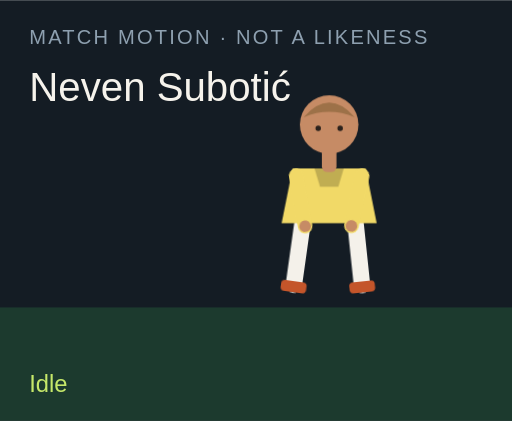
t = 0.00 s
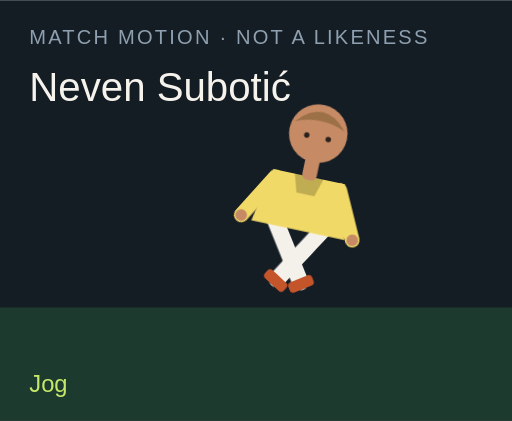
t = 1.50 s
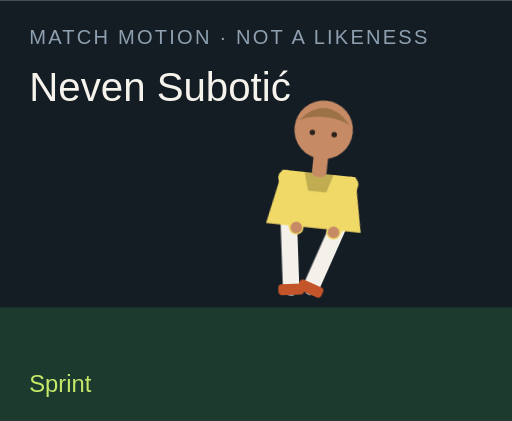
t = 3.00 s
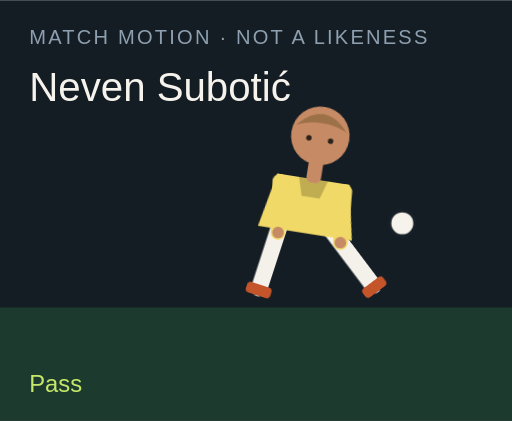
t = 4.50 s
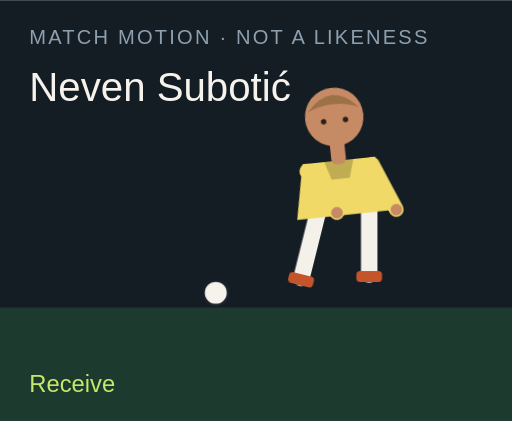
t = 6.00 s
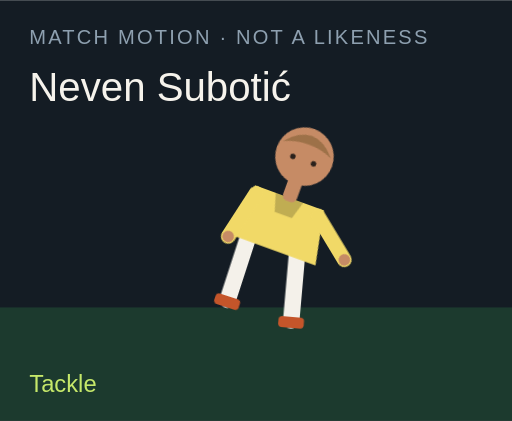
t = 7.50 s

The animated SVG that drew these frames (rendered in a browser with its animation timeline set to each time). Animation: 18 CSS @keyframes rules; one cycle of 9.00 s, repeats indefinitely.

<?xml version="1.0" encoding="UTF-8"?>
<svg xmlns="http://www.w3.org/2000/svg" viewBox="0 0 280 230" role="img">
  <style>@media (prefers-reduced-motion: reduce){animate,animateTransform{display:none}}</style>
  <rect width="280" height="230" fill="#141c24"/>
  <rect y="168" width="280" height="62" fill="#1c3a2e"/>
  <text x="16" y="24" fill="#8ea0b0" font-family="Arial,sans-serif" font-size="11" letter-spacing="1.2">MATCH MOTION · NOT A LIKENESS</text>
  <text x="16" y="55" fill="#f6f3ec" font-family="Impact,sans-serif" font-size="22">Neven Subotić</text>
  <circle r="7" fill="#f6f3ec" stroke="#172028" stroke-width="2" id="motion-34918" cx="150" cy="160" opacity="0">
    
    
    
  </circle>
  <g transform="translate(132 40)">
    <g id="motion-34940" transform="rotate(0 48 90)">
      
      <g id="motion-34942" transform="translate(0 0)">
        
        <g transform="translate(34 78)"><g id="motion-34944" transform="rotate(8)"><path d="M0 0 V38" stroke="#f4f1ea" stroke-width="9" stroke-linecap="round"/><rect x="-7" y="36" width="14" height="6" rx="2" fill="#c4552a"/></g></g>
        <g transform="translate(62 78)"><g id="motion-34946" transform="rotate(-6)"><path d="M0 0 V38" stroke="#f4f1ea" stroke-width="9" stroke-linecap="round"/><rect x="-7" y="36" width="14" height="6" rx="2" fill="#c4552a"/></g></g>
        <path d="M28 52 h40 l6 30 H22 Z" fill="#f1d967"/>
        <path d="M40 52 h16 l-3 10 H43 Z" fill="#000" opacity=".2"/>
        <g transform="translate(30 56)"><g id="motion-34948" transform="rotate(-10)"><path d="M0 0 V28" stroke="#f1d967" stroke-width="8" stroke-linecap="round"/><circle cx="0" cy="28" r="3.2" fill="#c68b65"/></g></g>
        <g transform="translate(66 56)"><g id="motion-34950" transform="rotate(12)"><path d="M0 0 V28" stroke="#f1d967" stroke-width="8" stroke-linecap="round"/><circle cx="0" cy="28" r="3.2" fill="#c68b65"/></g></g>
        <rect x="44" y="40" width="8" height="14" rx="3" fill="#c68b65"/>
        <circle cx="48" cy="28" r="16" fill="#c68b65"/>
        <path d="M34 24 Q48 8 62 24 Q48 18 34 24" fill="#9d7148"/>
        <circle cx="42" cy="30" r="1.5" fill="#2a211c"/><circle cx="54" cy="30" r="1.5" fill="#2a211c"/>
      </g>
    </g>
  </g>
  <text x="16" y="214" fill="#c6e86a" font-family="Arial,sans-serif" font-size="13" opacity="1" id="motion-34922">Idle</text><text x="16" y="214" fill="#c6e86a" font-family="Arial,sans-serif" font-size="13" opacity="0" id="motion-34924">Jog</text><text x="16" y="214" fill="#c6e86a" font-family="Arial,sans-serif" font-size="13" opacity="0" id="motion-34926">Sprint</text><text x="16" y="214" fill="#c6e86a" font-family="Arial,sans-serif" font-size="13" opacity="0" id="motion-34928">Dribble</text><text x="16" y="214" fill="#c6e86a" font-family="Arial,sans-serif" font-size="13" opacity="0" id="motion-34930">Pass</text><text x="16" y="214" fill="#c6e86a" font-family="Arial,sans-serif" font-size="13" opacity="0" id="motion-34932">Shoot</text><text x="16" y="214" fill="#c6e86a" font-family="Arial,sans-serif" font-size="13" opacity="0" id="motion-34934">Receive</text><text x="16" y="214" fill="#c6e86a" font-family="Arial,sans-serif" font-size="13" opacity="0" id="motion-34936">Tackle</text><text x="16" y="214" fill="#c6e86a" font-family="Arial,sans-serif" font-size="13" opacity="0" id="motion-34938">Point</text>
<style>@keyframes track-34919{0%{cx:150px}11.1%{cx:156px}22.2%{cx:164px}33.300000000000004%{cx:142px}44.4%{cx:190px}55.60000000000001%{cx:250px}66.7%{cx:118px}77.8%{cx:150px}88.9%{cx:150px}100%{cx:150px}}@keyframes track-34920{0%{cy:160px}11.1%{cy:158px}22.2%{cy:154px}33.300000000000004%{cy:156px}44.4%{cy:148px}55.60000000000001%{cy:96px}66.7%{cy:160px}77.8%{cy:160px}88.9%{cy:160px}100%{cy:160px}}@keyframes track-34921{0%{opacity:0}11.1%{opacity:0}22.2%{opacity:0}33.300000000000004%{opacity:1}44.4%{opacity:1}55.60000000000001%{opacity:1}66.7%{opacity:1}77.8%{opacity:0}88.9%{opacity:0}100%{opacity:0}}@keyframes track-34923{0%{opacity:1}11.1%{opacity:0}22.2%{opacity:0}33.300000000000004%{opacity:0}44.4%{opacity:0}55.60000000000001%{opacity:0}66.7%{opacity:0}77.8%{opacity:0}88.9%{opacity:0}100%{opacity:1}}@keyframes track-34925{0%{opacity:0}11.1%{opacity:1}22.2%{opacity:0}33.300000000000004%{opacity:0}44.4%{opacity:0}55.60000000000001%{opacity:0}66.7%{opacity:0}77.8%{opacity:0}88.9%{opacity:0}100%{opacity:0}}@keyframes track-34927{0%{opacity:0}11.1%{opacity:0}22.2%{opacity:1}33.300000000000004%{opacity:0}44.4%{opacity:0}55.60000000000001%{opacity:0}66.7%{opacity:0}77.8%{opacity:0}88.9%{opacity:0}100%{opacity:0}}@keyframes track-34929{0%{opacity:0}11.1%{opacity:0}22.2%{opacity:0}33.300000000000004%{opacity:1}44.4%{opacity:0}55.60000000000001%{opacity:0}66.7%{opacity:0}77.8%{opacity:0}88.9%{opacity:0}100%{opacity:0}}@keyframes track-34931{0%{opacity:0}11.1%{opacity:0}22.2%{opacity:0}33.300000000000004%{opacity:0}44.4%{opacity:1}55.60000000000001%{opacity:0}66.7%{opacity:0}77.8%{opacity:0}88.9%{opacity:0}100%{opacity:0}}@keyframes track-34933{0%{opacity:0}11.1%{opacity:0}22.2%{opacity:0}33.300000000000004%{opacity:0}44.4%{opacity:0}55.60000000000001%{opacity:1}66.7%{opacity:0}77.8%{opacity:0}88.9%{opacity:0}100%{opacity:0}}@keyframes track-34935{0%{opacity:0}11.1%{opacity:0}22.2%{opacity:0}33.300000000000004%{opacity:0}44.4%{opacity:0}55.60000000000001%{opacity:0}66.7%{opacity:1}77.8%{opacity:0}88.9%{opacity:0}100%{opacity:0}}@keyframes track-34937{0%{opacity:0}11.1%{opacity:0}22.2%{opacity:0}33.300000000000004%{opacity:0}44.4%{opacity:0}55.60000000000001%{opacity:0}66.7%{opacity:0}77.8%{opacity:1}88.9%{opacity:0}100%{opacity:0}}@keyframes track-34939{0%{opacity:0}11.1%{opacity:0}22.2%{opacity:0}33.300000000000004%{opacity:0}44.4%{opacity:0}55.60000000000001%{opacity:0}66.7%{opacity:0}77.8%{opacity:0}88.9%{opacity:1}100%{opacity:0}}@keyframes track-34941{0%{transform:rotate(0deg)}11.1%{transform:rotate(8deg)}22.2%{transform:rotate(16deg)}33.300000000000004%{transform:rotate(6deg)}44.4%{transform:rotate(4deg)}55.60000000000001%{transform:rotate(14deg)}66.7%{transform:rotate(-6deg)}77.8%{transform:rotate(34deg)}88.9%{transform:rotate(6deg)}100%{transform:rotate(0deg)}}@keyframes track-34943{0%{transform:translate(0px,0px)}11.1%{transform:translate(0px,-3px)}22.2%{transform:translate(0px,-6px)}33.300000000000004%{transform:translate(0px,-2px)}44.4%{transform:translate(0px,2px)}55.60000000000001%{transform:translate(0px,-4px)}66.7%{transform:translate(0px,1px)}77.8%{transform:translate(0px,10px)}88.9%{transform:translate(0px,-4px)}100%{transform:translate(0px,0px)}}@keyframes track-34945{0%{transform:rotate(8deg)}11.1%{transform:rotate(-26deg)}22.2%{transform:rotate(-42deg)}33.300000000000004%{transform:rotate(-8deg)}44.4%{transform:rotate(6deg)}55.60000000000001%{transform:rotate(12deg)}66.7%{transform:rotate(20deg)}77.8%{transform:rotate(-8deg)}88.9%{transform:rotate(4deg)}100%{transform:rotate(8deg)}}@keyframes track-34947{0%{transform:rotate(-6deg)}11.1%{transform:rotate(24deg)}22.2%{transform:rotate(38deg)}33.300000000000004%{transform:rotate(18deg)}44.4%{transform:rotate(-38deg)}55.60000000000001%{transform:rotate(-54deg)}66.7%{transform:rotate(6deg)}77.8%{transform:rotate(-22deg)}88.9%{transform:rotate(-8deg)}100%{transform:rotate(-6deg)}}@keyframes track-34949{0%{transform:rotate(-10deg)}11.1%{transform:rotate(24deg)}22.2%{transform:rotate(36deg)}33.300000000000004%{transform:rotate(-18deg)}44.4%{transform:rotate(10deg)}55.60000000000001%{transform:rotate(-24deg)}66.7%{transform:rotate(-30deg)}77.8%{transform:rotate(12deg)}88.9%{transform:rotate(14deg)}100%{transform:rotate(-10deg)}}@keyframes track-34951{0%{transform:rotate(12deg)}11.1%{transform:rotate(-20deg)}22.2%{transform:rotate(-32deg)}33.300000000000004%{transform:rotate(14deg)}44.4%{transform:rotate(-26deg)}55.60000000000001%{transform:rotate(18deg)}66.7%{transform:rotate(-22deg)}77.8%{transform:rotate(-6deg)}88.9%{transform:rotate(-96deg)}100%{transform:rotate(12deg)}}@media(prefers-reduced-motion:no-preference){#motion-34918{animation:track-34919 9s linear infinite both,track-34920 9s linear infinite both,track-34921 9s steps(1,end) infinite both}#motion-34922{animation:track-34923 9s steps(1,end) infinite both}#motion-34924{animation:track-34925 9s steps(1,end) infinite both}#motion-34926{animation:track-34927 9s steps(1,end) infinite both}#motion-34928{animation:track-34929 9s steps(1,end) infinite both}#motion-34930{animation:track-34931 9s steps(1,end) infinite both}#motion-34932{animation:track-34933 9s steps(1,end) infinite both}#motion-34934{animation:track-34935 9s steps(1,end) infinite both}#motion-34936{animation:track-34937 9s steps(1,end) infinite both}#motion-34938{animation:track-34939 9s steps(1,end) infinite both}#motion-34940{animation:track-34941 9s linear infinite both}#motion-34942{animation:track-34943 9s linear infinite both}#motion-34944{animation:track-34945 9s linear infinite both}#motion-34946{animation:track-34947 9s linear infinite both}#motion-34948{animation:track-34949 9s linear infinite both}#motion-34950{animation:track-34951 9s linear infinite both}}</style></svg>
